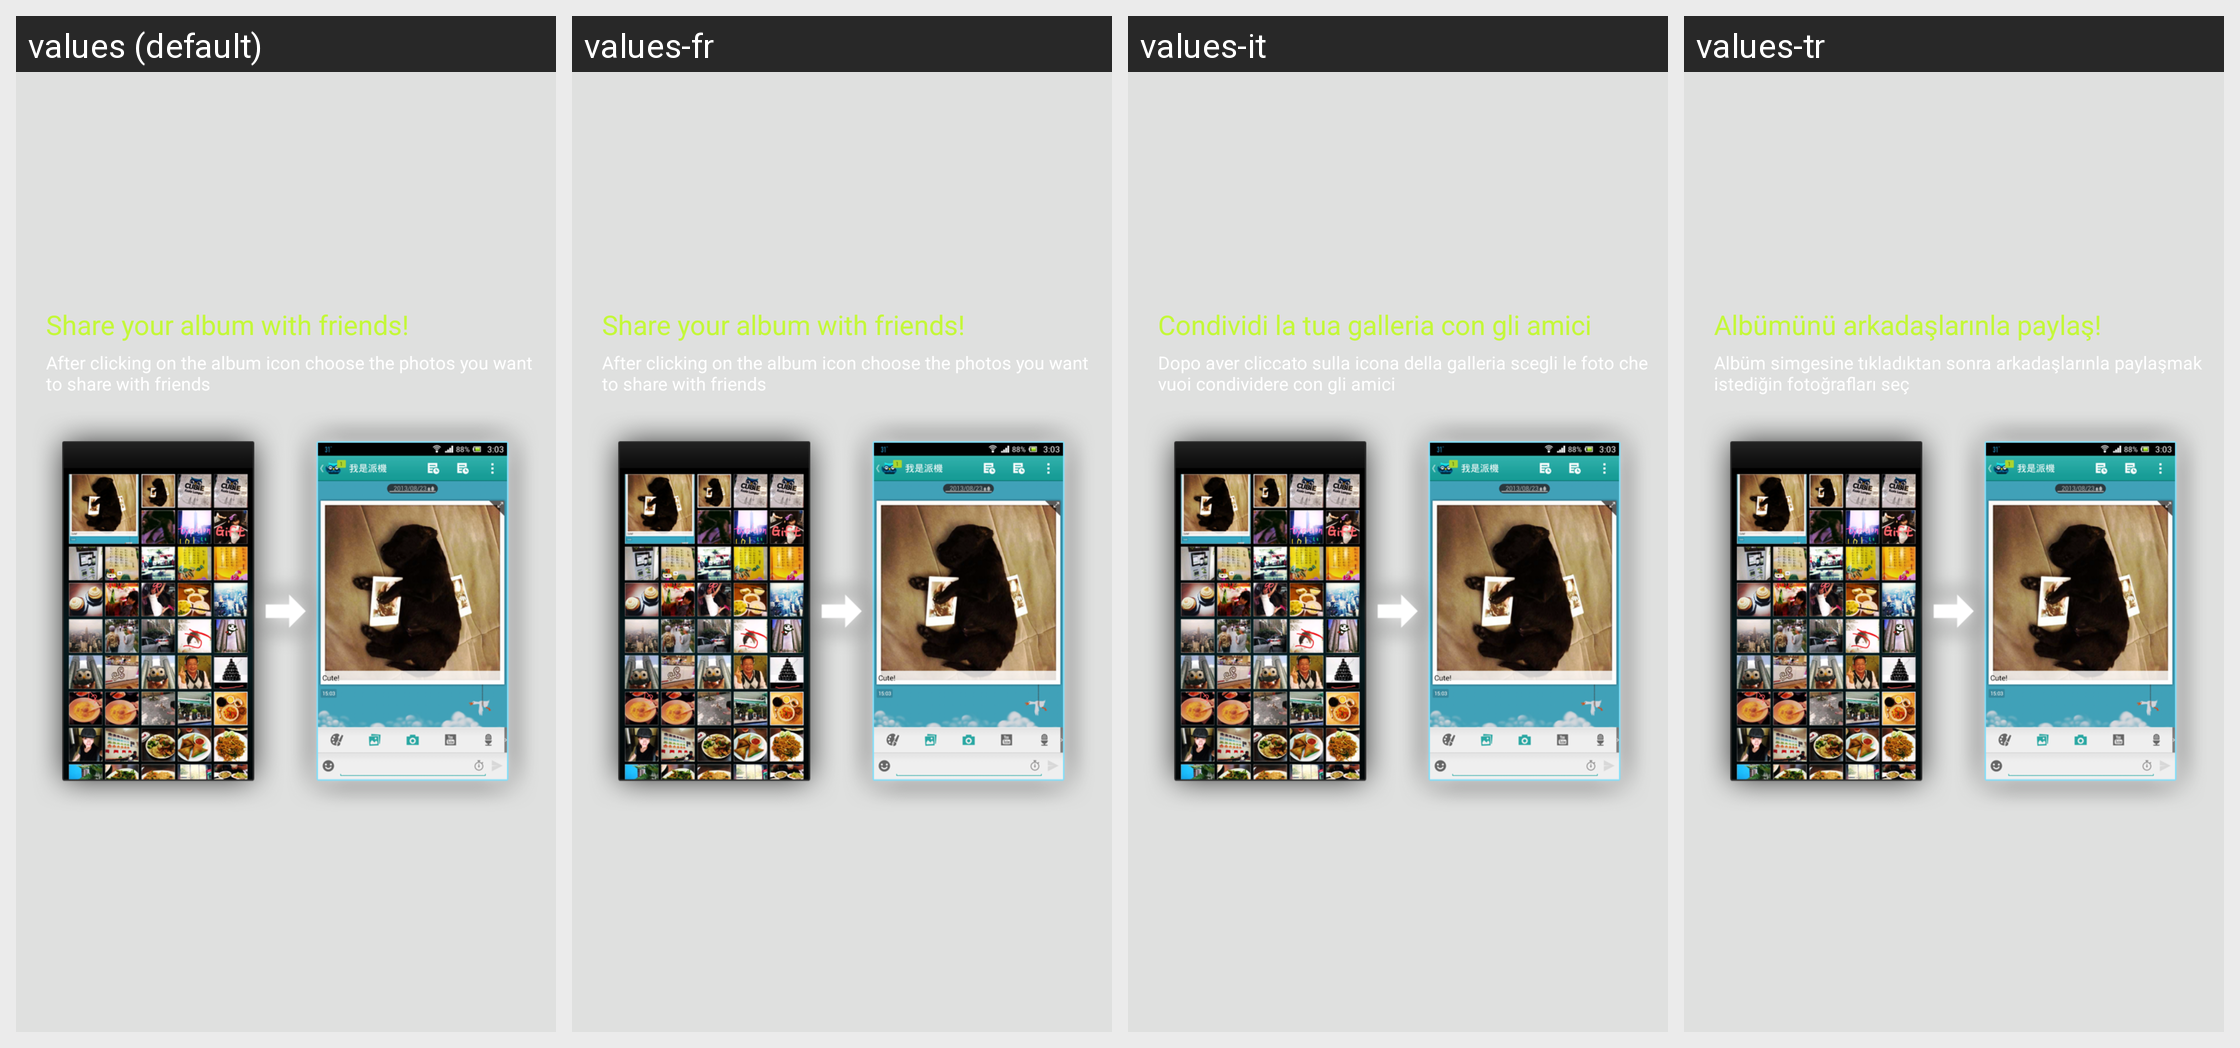

The same Android screen rendered under several of its app's locales, left to right. List the strings drawn on it with the default value and each locale's translation.
Android screen res/layout/view_showcase_gallery.xml rendered under 4 locales, left to right: values (default), values-fr, values-it, values-tr. Device: Nexus 5 (rendered at 1080×1920; each locale shown at half size, 540×960, under a caption strip naming it); theme NemoTheme.
Other locales in the repository, not shown: values-ar, values-da, values-de, values-es, values-in, values-iw, values-ja, values-ko, values-pl, values-pt-rBR, values-ru, values-th, values-zh, values-zh-rCN.
Strings drawn on this screen, with the default value and each locale's value (text and hints the layout hard-codes, and strings that could not be matched under every locale, appear in the picture but are not listed):

show_case_gallery_title
  values: Share your album with friends!
  values-fr: Share your album with friends!
  values-it: Condividi la tua galleria con gli amici
  values-tr: Albümünü arkadaşlarınla paylaş!

show_case_gallery_desc
  values: After clicking on the album icon choose the photos you want to share with friends
  values-fr: After clicking on the album icon choose the photos you want to share with friends
  values-it: Dopo aver cliccato sulla icona della galleria scegli le foto che vuoi condividere con gli amici
  values-tr: Albüm simgesine tıkladıktan sonra arkadaşlarınla paylaşmak istediğin fotoğrafları seç
